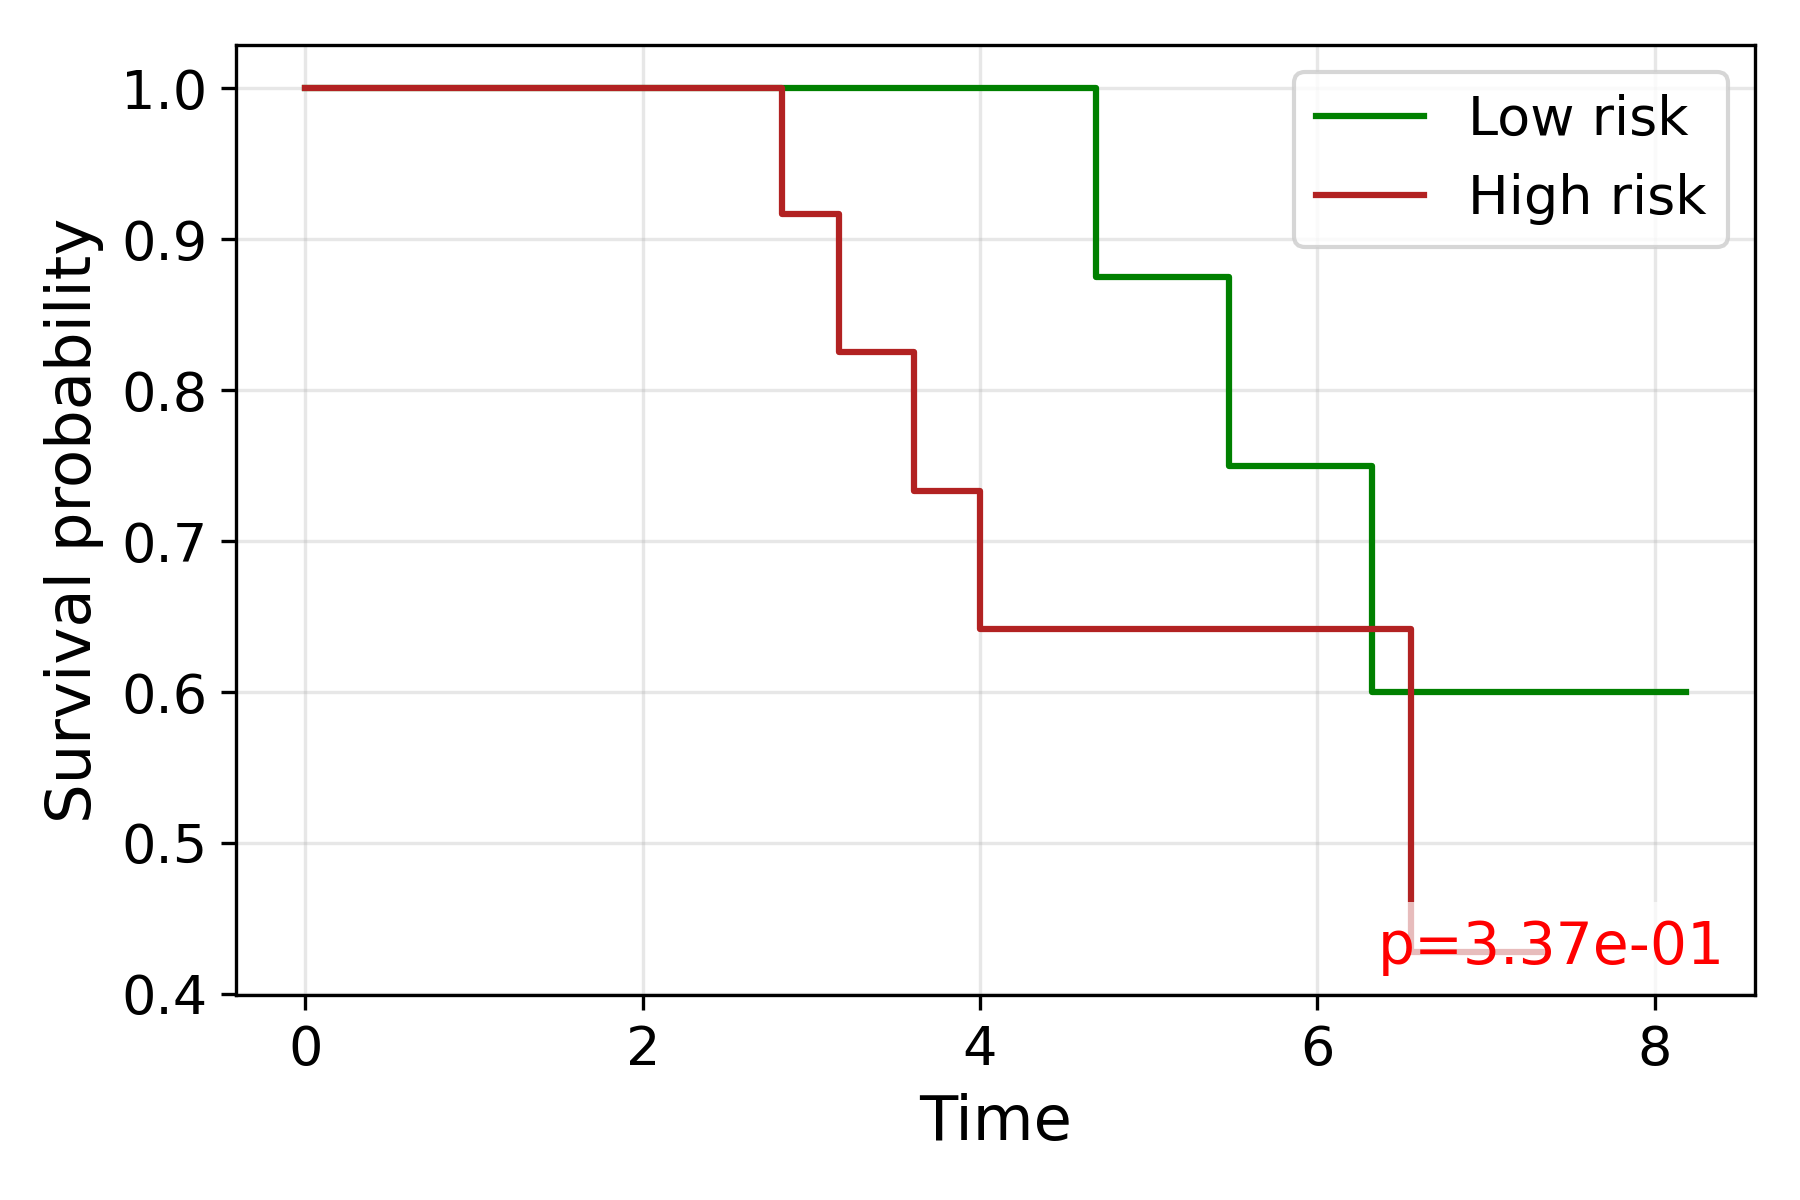

Data behind this chart, as committed beside it:
time, S_low, S_high
0.0, 1.0, 1.0
2.828, , 0.9167
3.162, , 0.825
3.606, 1.0, 0.7333
4.0, 1.0, 0.6417
4.69, 0.875, 0.6417
5.385, , 0.6417
5.477, 0.75, 
5.568, 0.75, 
5.745, , 0.6417
6.325, 0.6, 0.6417
6.557, , 0.4278
7.211, , 0.4278
7.28, 0.6, 
7.348, , 0.4278
7.746, 0.6, 
7.81, 0.6, 
8.185, 0.6, 
